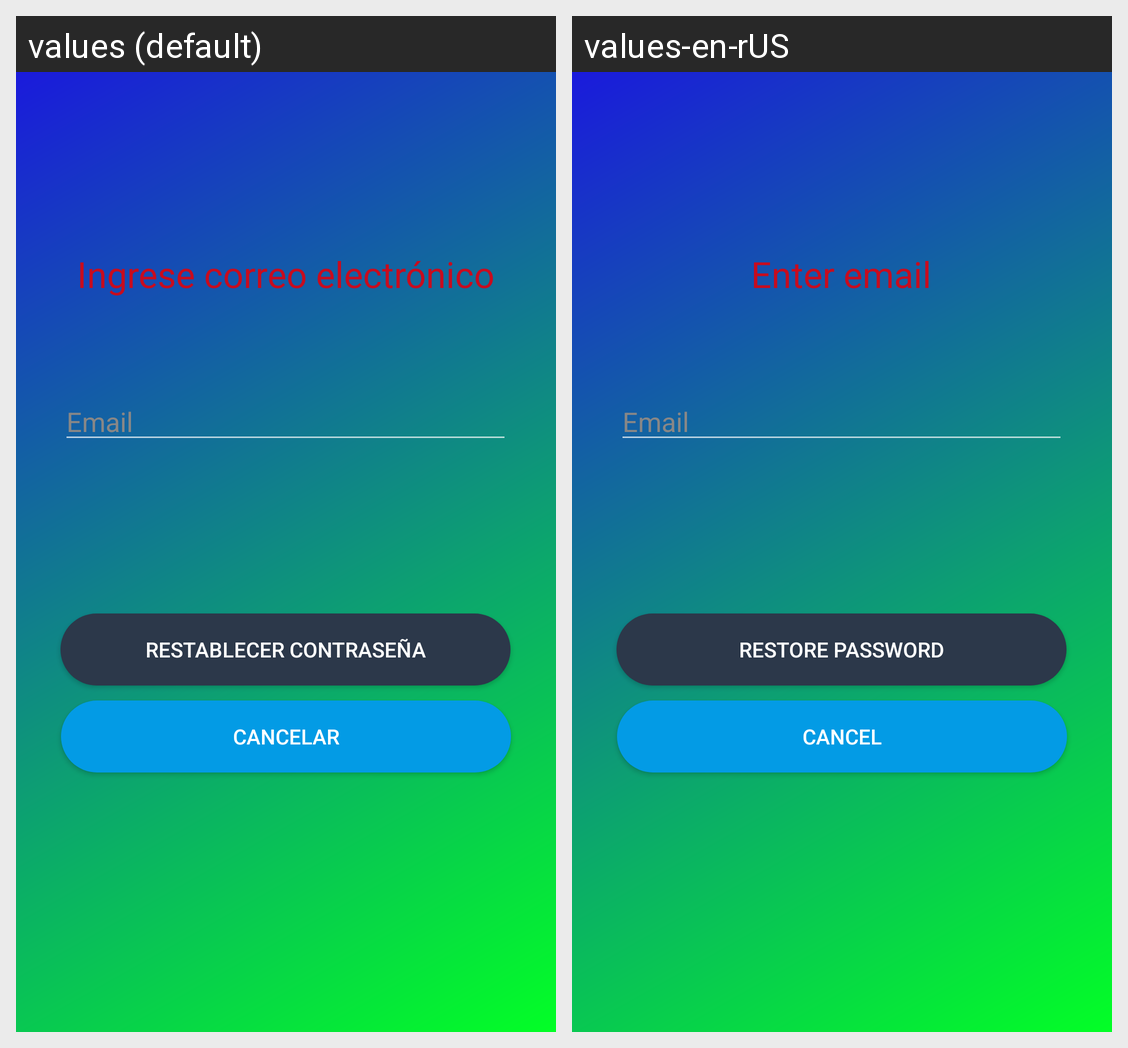

The Android screen above is rendered under two locales of the same app. Produce the string resources it draws, with the default and per-locale values.
Android screen res/layout/activity_reset_password.xml rendered under 2 locales, left to right: values (default), values-en-rUS. Device: Nexus 5 (rendered at 1080×1920; each locale shown at half size, 540×960, under a caption strip naming it); theme Theme.AppCompat.NoActionBar.
Strings drawn on this screen, with the default value and each locale's value (text and hints the layout hard-codes, and strings that could not be matched under every locale, appear in the picture but are not listed):

ingrese_correo
  values: Ingrese correo electrónico
  values-en-rUS: Enter email

hint_email
  values: Email
  values-en-rUS: Email

boton_restablecer_contrasena
  values: RESTABLECER CONTRASEÑA
  values-en-rUS: RESTORE PASSWORD

boton_cancelar
  values: CANCELAR
  values-en-rUS: CANCEL
